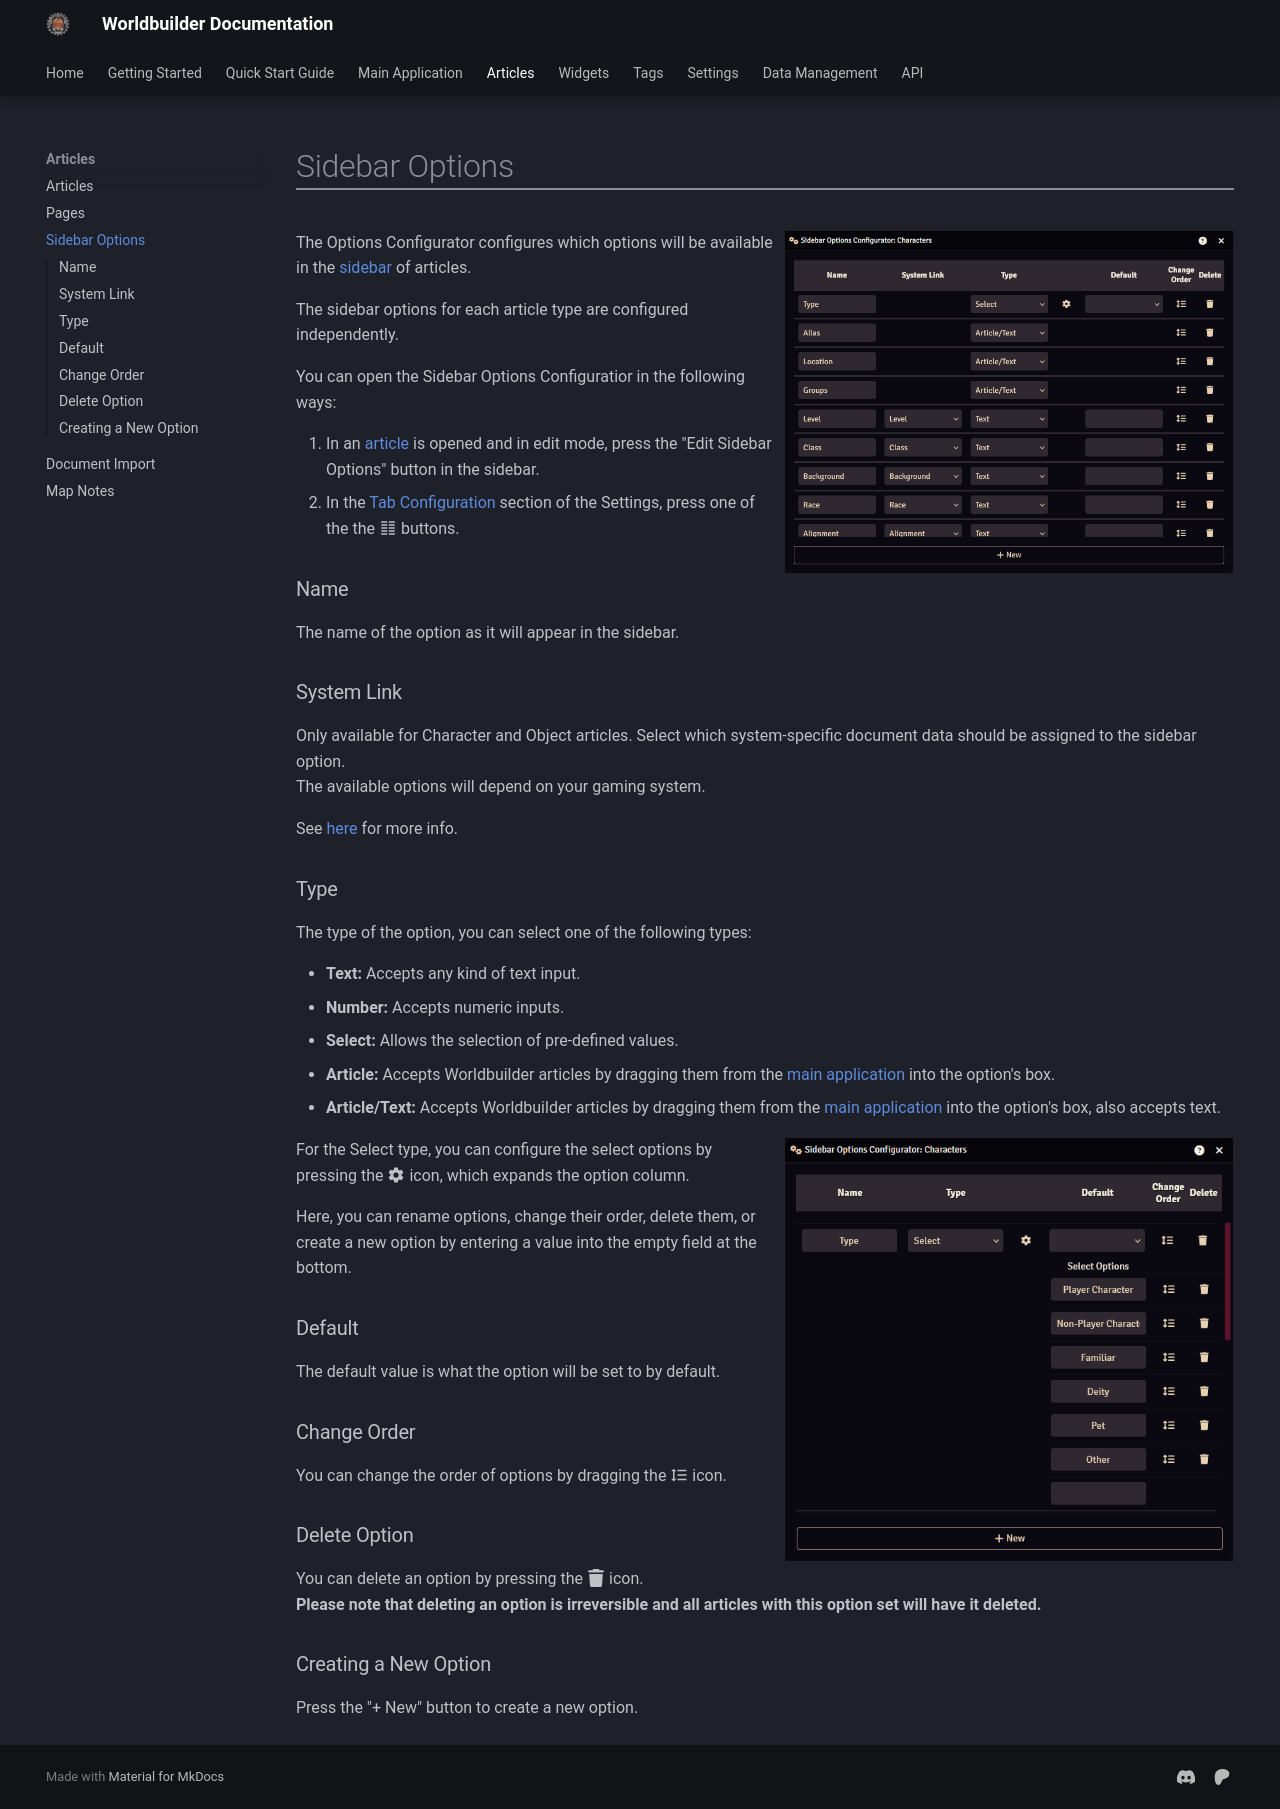

repository: MaterialFoundry/Worldbuilder · page: articles/sidebarOptions/index.html · generator: mkdocs

<div class="imgContainer"><img src="../../img/article/sidebarConfig.png"></div>
The Options Configurator configures which options will be available in the [sidebar](./articles.md#sidebar) of articles.

The sidebar options for each article type are configured independently.

You can open the Sidebar Options Configuratior in the following ways:

1. In an [article](./articles.md) is opened and in edit mode, press the "Edit Sidebar Options" button in the sidebar.
2. In the [Tab Configuration](../settings.md#tab-configuration) section of the Settings, press one of the the :material-format-columns: buttons.

### Name
The name of the option as it will appear in the sidebar.

### System Link
Only available for Character and Object articles.
Select which system-specific document data should be assigned to the sidebar option.<br>
The available options will depend on your gaming system.

See [here](./articles.md#system-link) for more info.

### Type
The type of the option, you can select one of the following types:

* <b>Text:</b> Accepts any kind of text input.
* <b>Number:</b> Accepts numeric inputs.
* <b>Select:</b> Allows the selection of pre-defined values.
* <b>Article:</b> Accepts Worldbuilder articles by dragging them from the [main application](../mainApplication/mainApplication.md) into the option's box.
* <b>Article/Text:</b> Accepts Worldbuilder articles by dragging them from the [main application](../mainApplication/mainApplication.md) into the option's box, also accepts text.

<div class="imgContainer"><img src="../../img/article/sidebarConfig-selectOptions.png"></div>
For the Select type, you can configure the select options by pressing the :material-cog: icon, which expands the option column.

Here, you can rename options, change their order, delete them, or create a new option by entering a value into the empty field at the bottom.

### Default
The default value is what the option will be set to by default.

### Change Order
You can change the order of options by dragging the :material-format-line-spacing: icon.

### Delete Option
You can delete an option by pressing the :fontawesome-solid-trash: icon.<br>
<b>Please note that deleting an option is irreversible and all articles with this option set will have it deleted.</b>

### Creating a New Option
Press the "+ New" button to create a new option.
